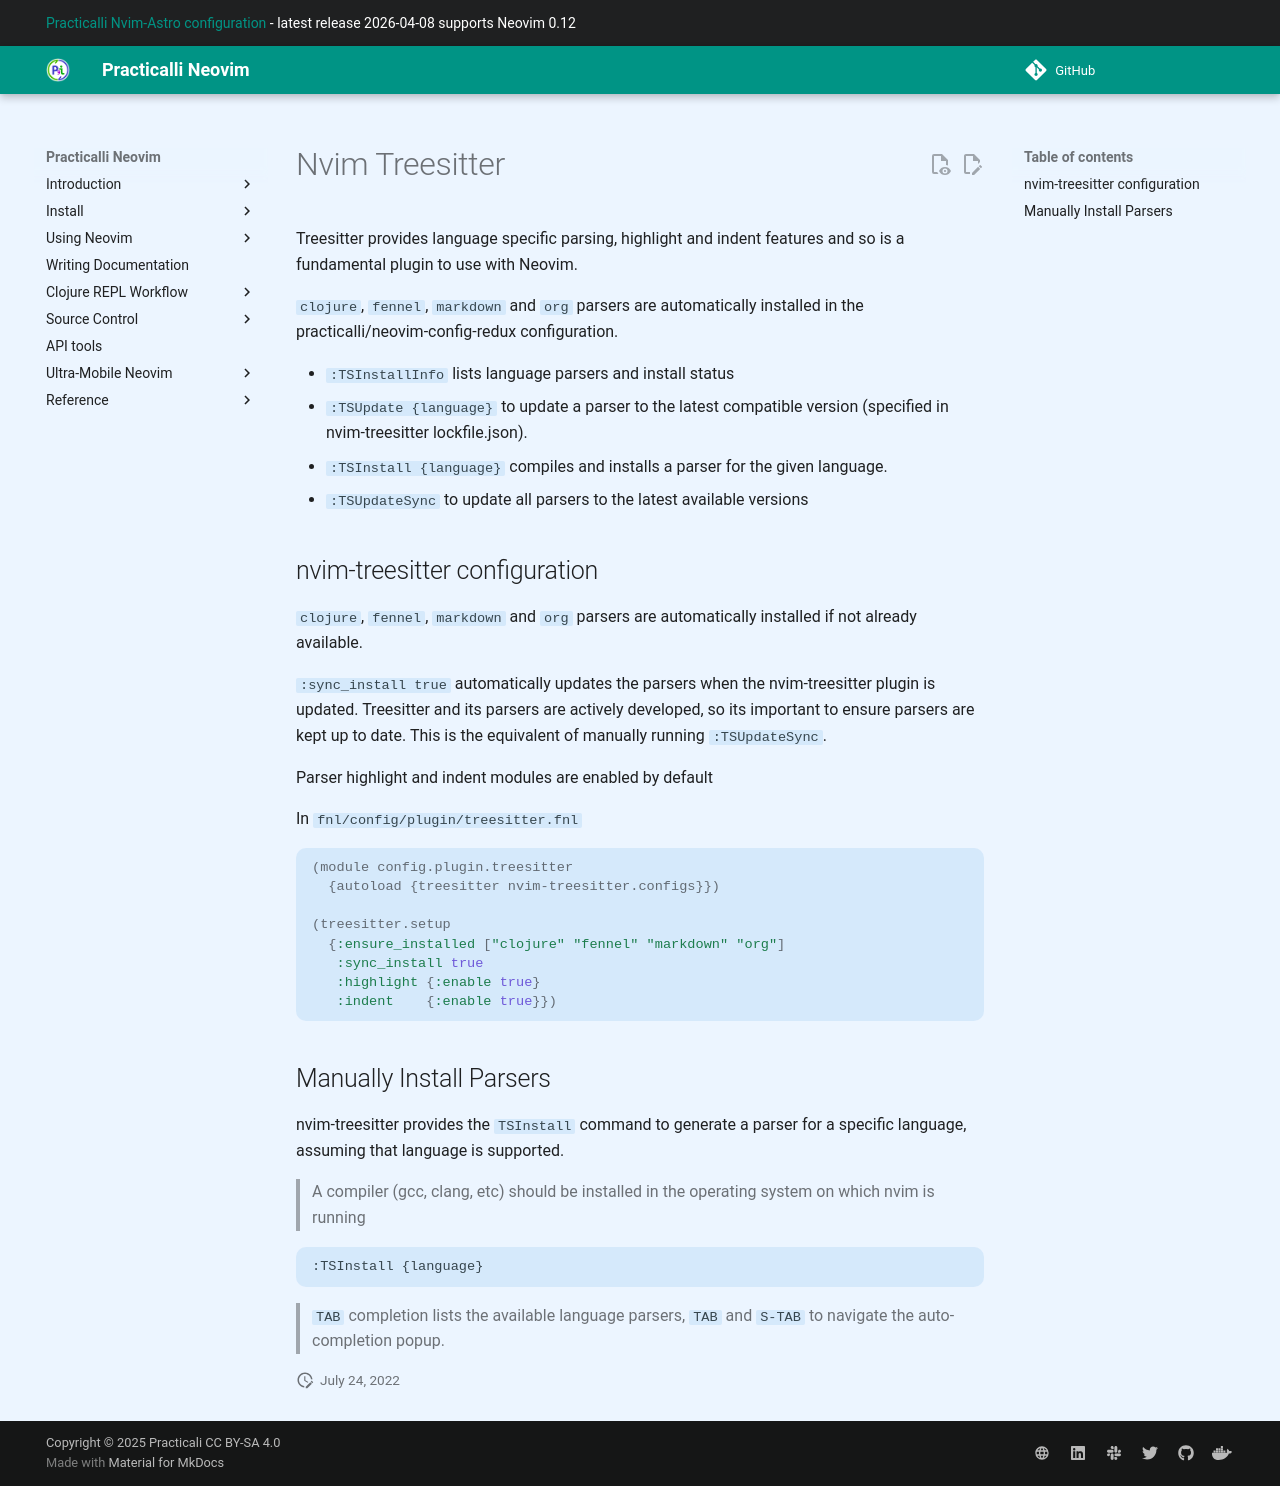

repository: practicalli/neovim · page: reference/configuration/fenel-config/packages/nvim-treesitter/index.html · generator: mkdocs

# Nvim Treesitter

Treesitter provides language specific parsing, highlight and indent features and so is a fundamental plugin to use with Neovim.

`clojure`, `fennel`, `markdown` and `org` parsers are automatically installed in the practicalli/neovim-config-redux configuration.

* `:TSInstallInfo` lists language parsers and install status
* `:TSUpdate {language}` to update a parser to the latest compatible version (specified in nvim-treesitter lockfile.json).
* `:TSInstall {language}` compiles and installs a parser for the given language.
* `:TSUpdateSync` to update all parsers to the latest available versions


## nvim-treesitter configuration

`clojure`, `fennel`, `markdown` and `org` parsers are automatically installed if not already available.

`:sync_install true` automatically updates the parsers when the nvim-treesitter plugin is updated.  Treesitter and its parsers are actively developed, so its important to ensure parsers are kept up to date.  This is the equivalent of manually running `:TSUpdateSync`.

Parser highlight and indent modules are enabled by default

In `fnl/config/plugin/treesitter.fnl`

```fennel
(module config.plugin.treesitter
  {autoload {treesitter nvim-treesitter.configs}})

(treesitter.setup
  {:ensure_installed ["clojure" "fennel" "markdown" "org"]
   :sync_install true
   :highlight {:enable true}
   :indent    {:enable true}})
```


## Manually Install Parsers

nvim-treesitter provides the `TSInstall` command to generate a parser for a specific language, assuming that language is supported.

> A compiler (gcc, clang, etc) should be installed in the operating system on which nvim is running

```
:TSInstall {language}
```
> `TAB` completion lists the available language parsers, `TAB` and `S-TAB` to navigate the auto-completion popup.
